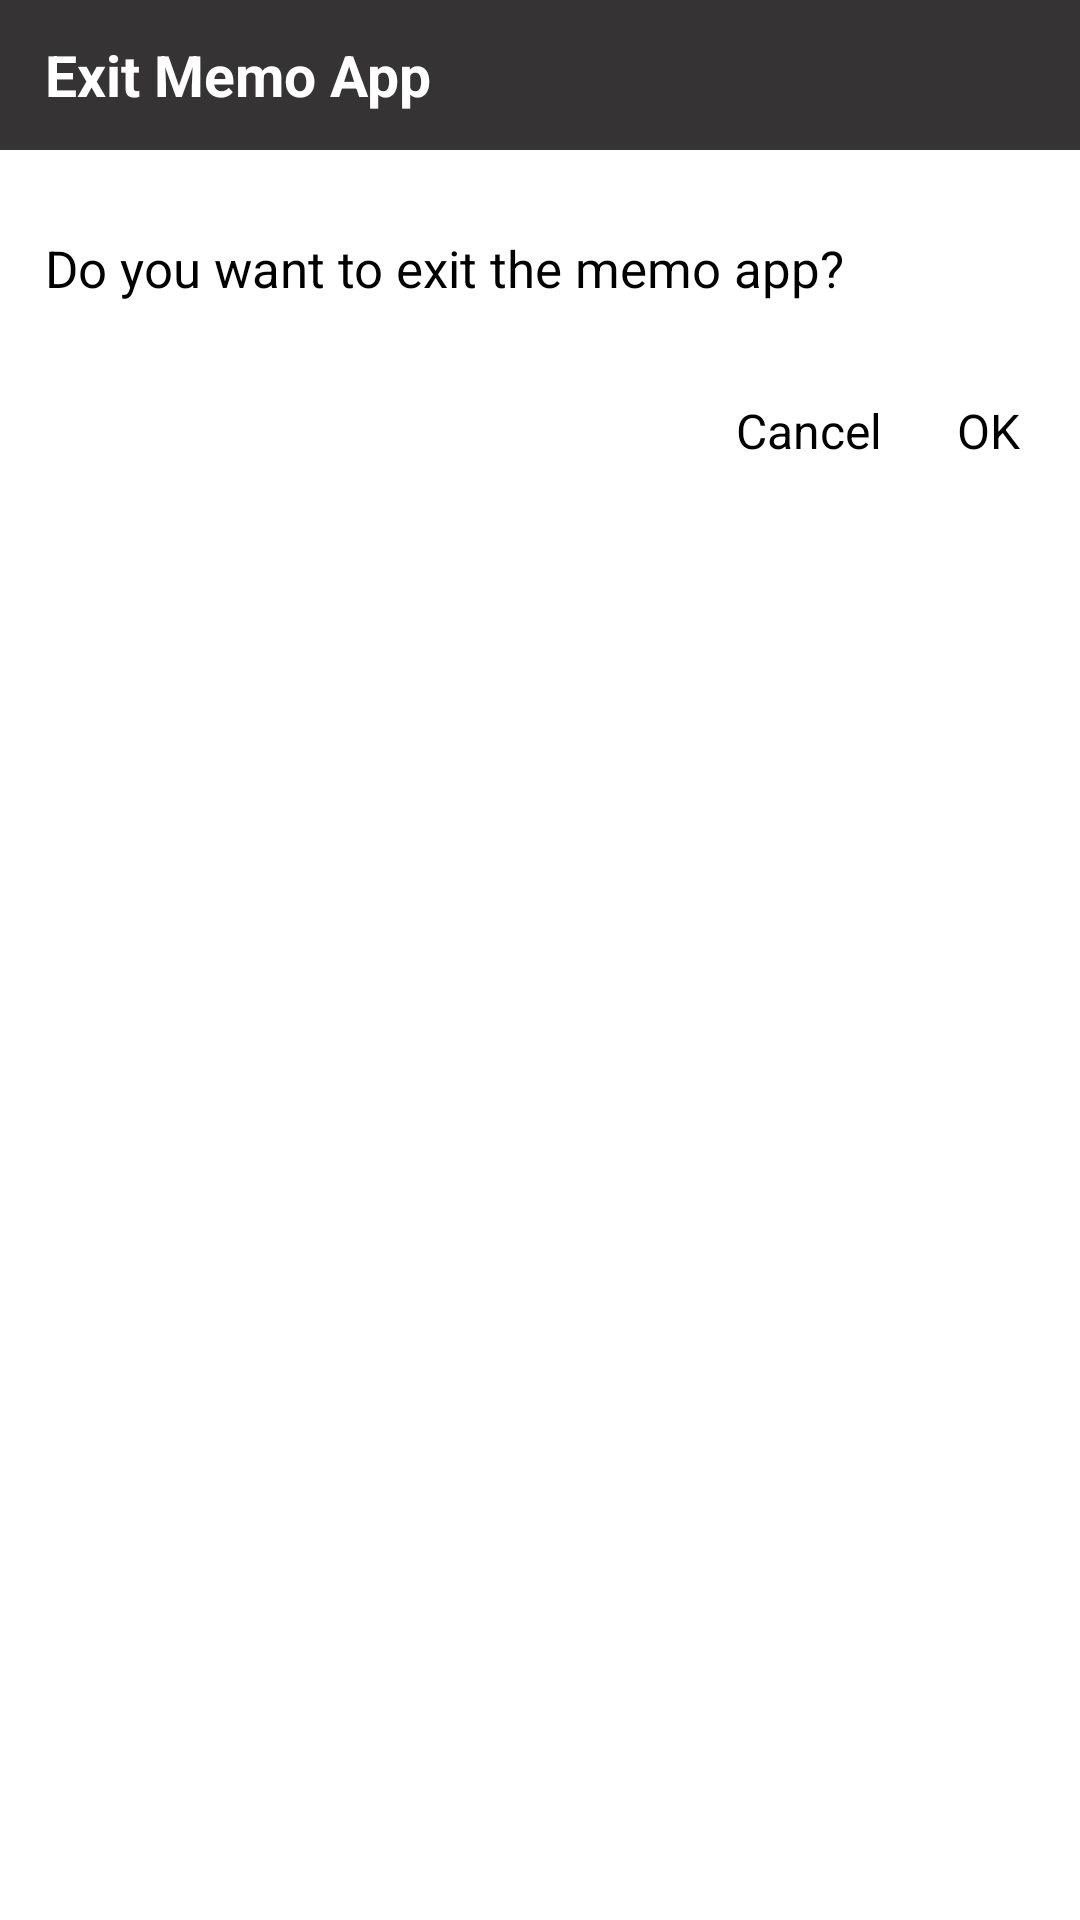

Produce the Android XML layout that renders to this screen, including the resource entries it uses.
<!-- AndroidManifest.xml: application theme Theme.MySimpleNote -->
<!-- res/layout/dialog_exit.xml -->
<?xml version="1.0" encoding="utf-8"?>
<LinearLayout xmlns:android="http://schemas.android.com/apk/res/android"
    android:layout_width="match_parent"
    android:layout_height="wrap_content"
    android:background="@android:color/white"
    android:orientation="vertical">

    <TextView
        android:id="@+id/tv_title"
        android:layout_width="match_parent"
        android:layout_height="50dp"
        android:layout_marginBottom="16dp"
        android:background="#FE353333"
        android:drawableStart="@drawable/ic_exit"
        android:drawablePadding="10dp"
        android:drawableTint="@color/white"
        android:gravity="start|center_vertical"
        android:paddingStart="15dp"
        android:text="@string/exit_memo_app"
        android:textColor="@android:color/white"
        android:textSize="19sp"
        android:textStyle="bold" />

    <TextView
        android:id="@+id/et_folder_name"
        android:layout_width="match_parent"
        android:layout_height="wrap_content"
        android:inputType="text"
        android:paddingStart="15dp"
        android:paddingTop="12dp"
        android:paddingEnd="15dp"
        android:paddingBottom="12dp"
        android:text="@string/exit_app"
        android:textColor="@color/black"
        android:textSize="17sp" />

    <LinearLayout
        android:layout_width="match_parent"
        android:layout_height="wrap_content"
        android:layout_margin="15dp"
        android:gravity="end"
        android:orientation="horizontal">

        <TextView
            android:id="@+id/btn_cancel"
            android:layout_width="wrap_content"
            android:layout_height="wrap_content"
            android:layout_marginEnd="15dp"
            android:background="?attr/selectableItemBackgroundBorderless"
            android:padding="5dp"
            android:text="@string/cancel"
            android:textColor="@color/black"
            android:textSize="16sp" />

        <TextView
            android:id="@+id/btn_confirm"
            android:layout_width="wrap_content"
            android:layout_height="wrap_content"
            android:background="?attr/selectableItemBackgroundBorderless"
            android:padding="5dp"
            android:text="@string/ok"
            android:textColor="@color/black"
            android:textSize="16sp" />
    </LinearLayout>
</LinearLayout>
<!-- resources referenced by this layout -->
<resources>
  <color name="black">#FF000000</color>
  <color name="white">#FFFFFFFF</color>
  <string name="cancel">Cancel</string>
  <string name="exit_app">Do you want to exit the memo app?</string>
  <string name="exit_memo_app">Exit Memo App</string>
  <string name="ok">OK</string>
  <style name="Theme.MySimpleNote" parent="Base.Theme.MySimpleNote" />
  <style name="Base.Theme.MySimpleNote" parent="Theme.Material3.DayNight.NoActionBar">
  
          <item name="android:windowBackground">@color/white</item>
          <item name="android:windowTranslucentStatus">false</item>
          <item name="android:statusBarColor">#1F1E1E</item>
          <item name="colorControlHighlight">#597C7878</item>
          <item name="colorPrimary">#FE353333</item>
          <item name="colorOnPrimary">@color/white</item>
          <item name="colorOnSecondary">@color/white</item>
          <item name="android:textColorHighlight">#99454343</item>
          <item name="floatingActionButtonStyle">@style/MyFABStyle</item>
      </style>
  <style name="MyFABStyle" parent="Widget.MaterialComponents.FloatingActionButton">
          <item name="backgroundTint">#424040</item>
      </style>
</resources>
